Run: headless pygame with SDL's dummy video driver; simulated clock (each Clock.tick advances the game by its frame time, no real sleeping); random seed 0; keys injected as events and as key.get_pressed() state; no mouse input.
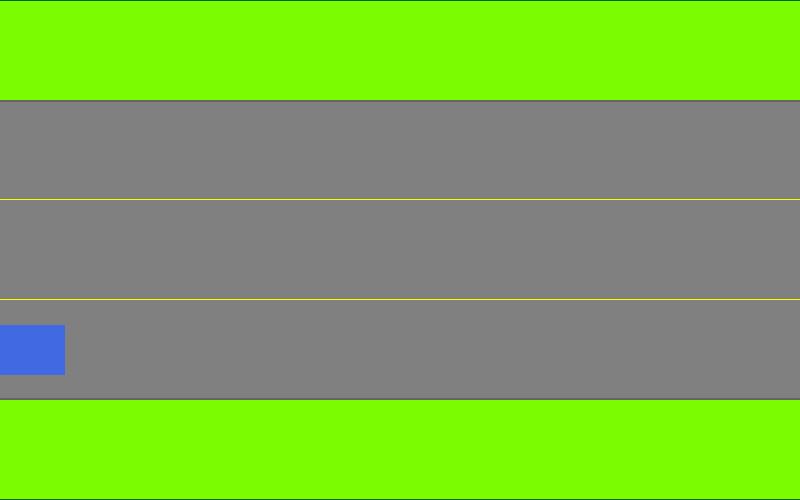
Frame 1 of 4 · flips 1–60 · no input
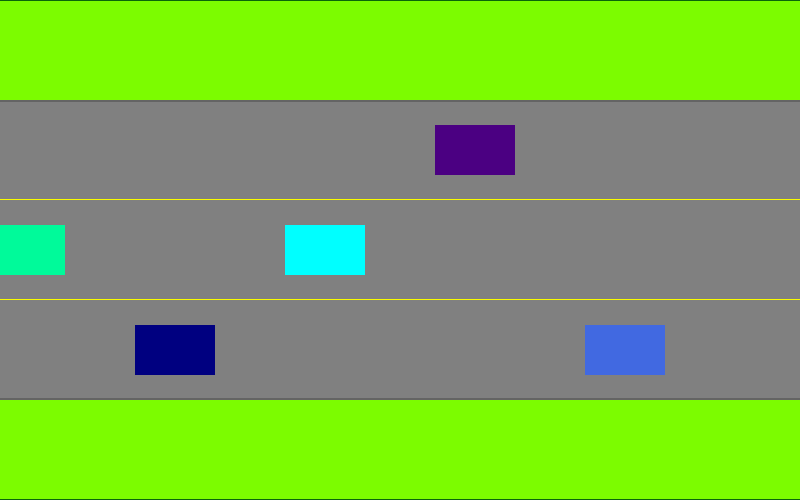
Frame 2 of 4 · flips 61–180 · tapped SPACE, RETURN · held RIGHT (→), D
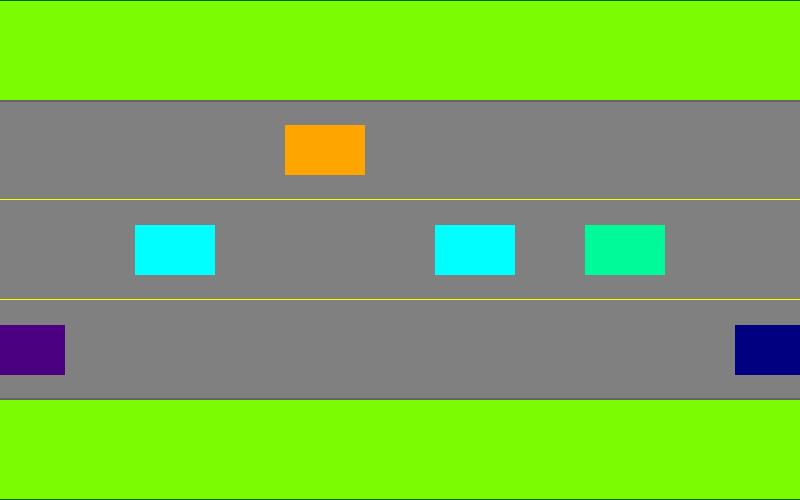
Frame 3 of 4 · flips 181–300 · held DOWN (↓), S
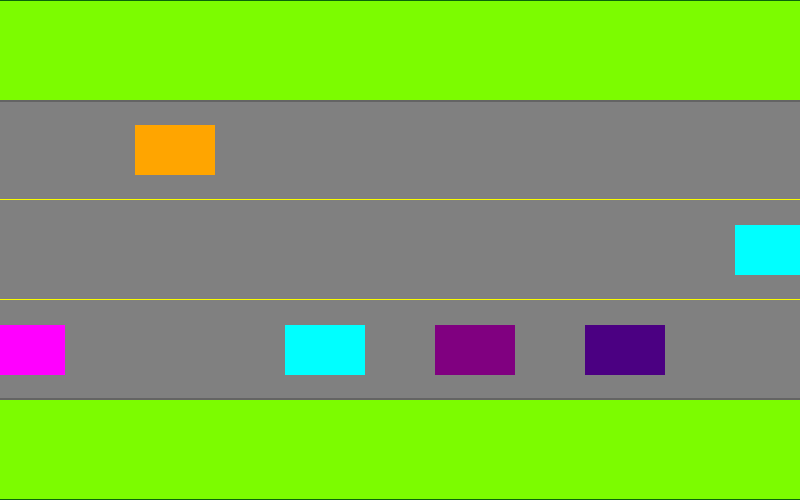
Frame 4 of 4 · flips 301–420 · held LEFT (←), A, UP (↑), W

The pygame program that drew these frames:

import pygame
import random
import math

pygame.init()

# colors
ROAD = (128,128,128)
GRASS = (124, 252, 0)
YELLOW = (250, 252, 0)
SKY = (0, 250, 252)
CAR_COLORS = [(178,34,34),(255,165,0),
              (255,215,0),(0,250,154),
              (0,255,255),(0,0,128),
              (65,105,225),(138,43,226),
              (75,0,130),(128,0,128),
              (255,0,255),(199,21,133)]

#sizes
LANES = 3
ROADHEIGHT = 300

WIDTH = 800
HEIGHT = 500

LANESIZE = ROADHEIGHT/LANES
GRASSHEIGHT = ROADHEIGHT + 2*(LANESIZE) #LANESIZE on each side

#consts to help with runtime
ROADSTART = (HEIGHT-ROADHEIGHT)/2
GRASSSTART = (HEIGHT - GRASSHEIGHT)/2

CAR_LENGTH_SCALE = 10 #scale from road length to car length
CAR_WIDTH_SCALE = 2 # scale from lane width to car width

CAR_SPEED = 5
CAR_SPAWN_DELAY = 30

CARS = []
class Car(object):
    
    def __init__(self,lane):
        self.lane = (lane)
        
        
        self.length = WIDTH/CAR_LENGTH_SCALE
        self.width = (LANESIZE/CAR_WIDTH_SCALE) #cars will ocupy half the lane

        #spawns car slightly off screen
        self.y = LANEARR[self.lane] + (LANESIZE-self.width)/2
        self.x = -((self.length)*2)

        self.color = random.choice(CAR_COLORS)

    def Draw(self):
        pygame.draw.rect(screen, self.color, [self.x, self.y, self.length, self.width], 0)
        self.x += CAR_SPEED

def spawnCar():
    lane = math.floor(random.random() * len(LANEARR))
    c = Car(lane)
    CARS[lane].append(c)
        
screen = pygame.display.set_mode((WIDTH, HEIGHT))
pygame.display.set_caption('frogger')

# checks if player is alive
alive = True

# clock will be used to control how fast the screen updates
clock = pygame.time.Clock()

LANEARR = [((i*LANESIZE) + ROADSTART) for i in range(0,LANES)]
CARS = [[] for i in LANEARR]


frameCount = 0
# MAIN PROGRAM LOOP-----------------------
while alive:
    frameCount += 1
    for event in pygame.event.get():
        if event.type == pygame.QUIT:
            alive = False

    #draws background
    screen.fill(SKY)

    #draw grass
    pygame.draw.rect(screen, GRASS, [0, GRASSSTART, WIDTH, GRASSHEIGHT], 0)
    pygame.draw.rect(screen, (10,100,10), [-1, GRASSSTART, WIDTH+2, GRASSHEIGHT], 1)

    #draws road
    pygame.draw.rect(screen, ROAD, [0, ROADSTART, WIDTH, ROADHEIGHT], 0)
    pygame.draw.rect(screen, (100,100,100), [-2, ROADSTART, WIDTH+4, ROADHEIGHT], 2)


    #draws yellow line (lane)
    for i in range(1, LANES):
        pygame.draw.line(screen, YELLOW, [0, ROADSTART + (LANESIZE*i) - 0.5],[WIDTH, ROADSTART+(LANESIZE*i) - 0.5], 1)

    for lane in CARS:
        for car in lane:
            car.Draw()
    
    if (frameCount % CAR_SPAWN_DELAY == 0):
        spawnCar()

    # update screen
    pygame.display.flip()

    clock.tick(60)

pygame.quit()
